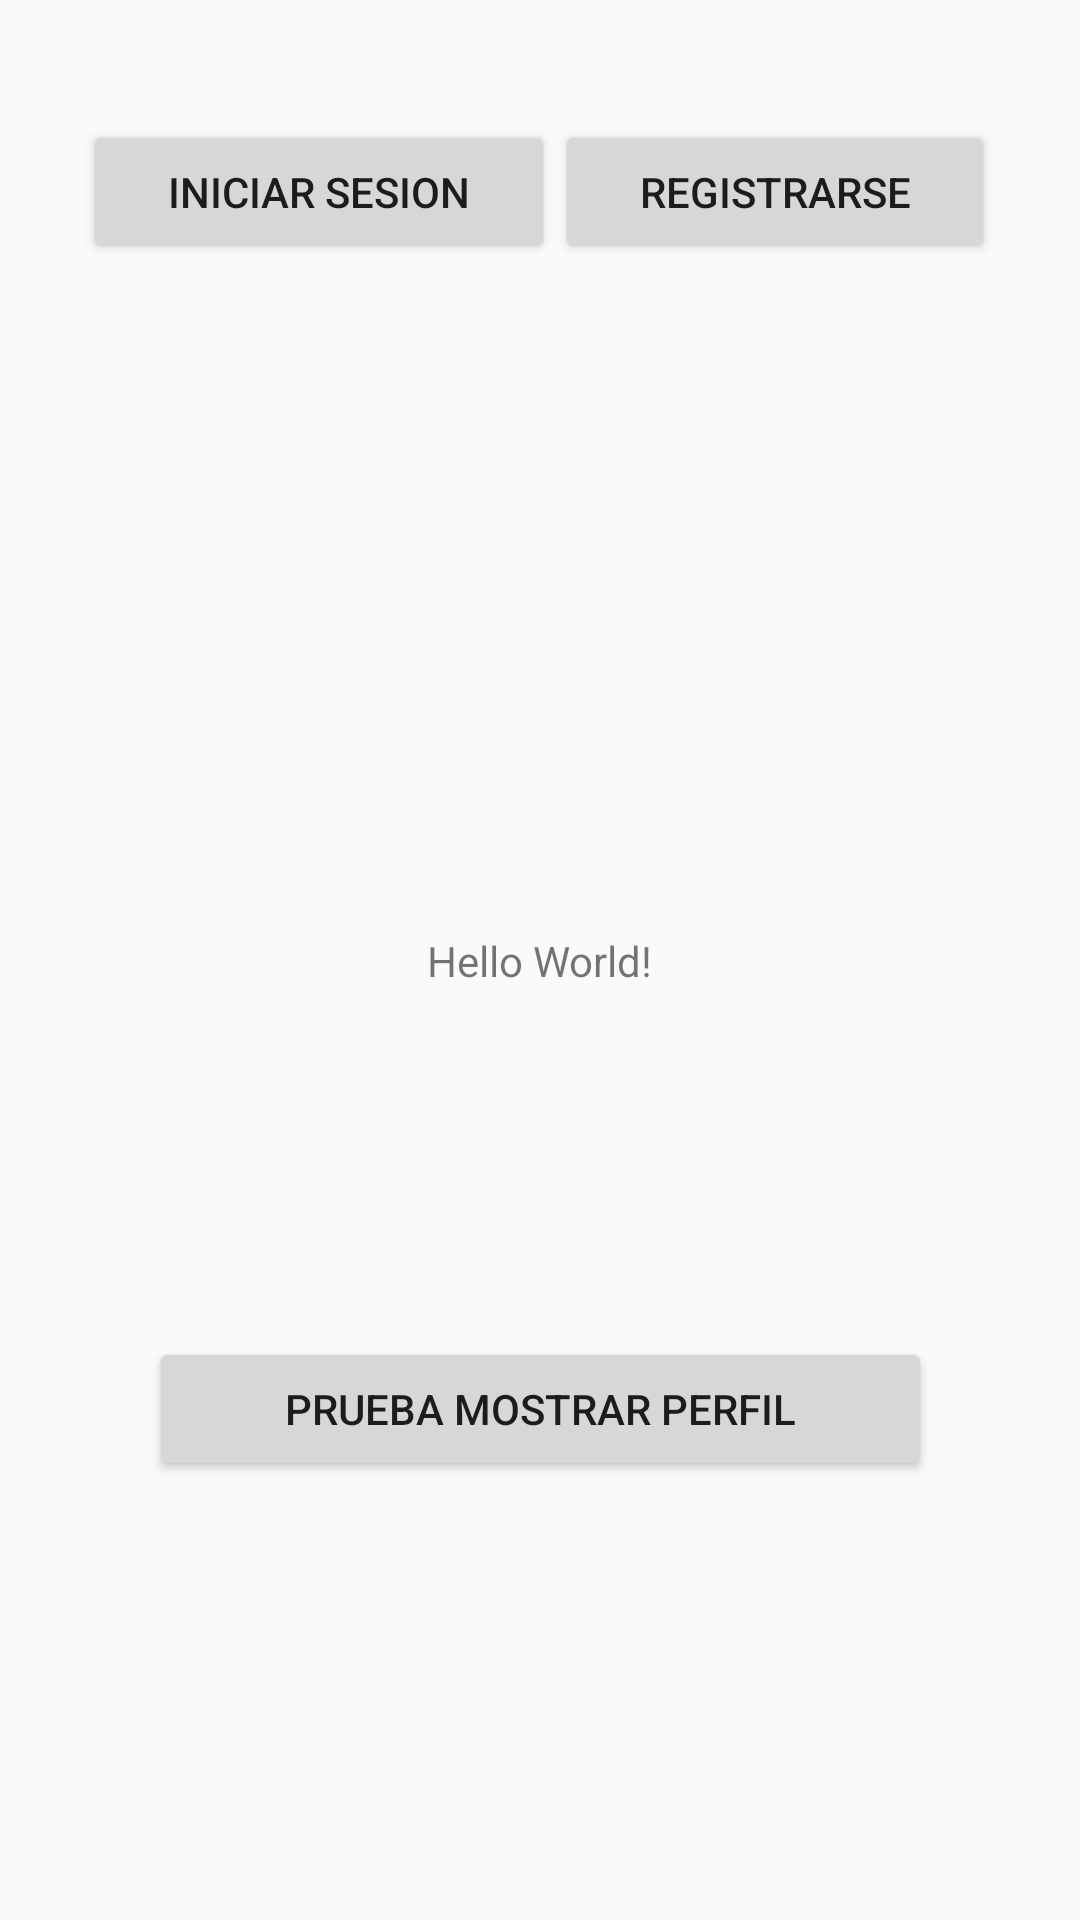

Layout XML and referenced resources for this Android screen:
<!-- AndroidManifest.xml: application theme Theme.AppCompat.Light.NoActionBar -->
<!-- res/layout/activity_main.xml -->
<?xml version="1.0" encoding="utf-8"?>
<androidx.constraintlayout.widget.ConstraintLayout xmlns:android="http://schemas.android.com/apk/res/android"
    xmlns:app="http://schemas.android.com/apk/res-auto"
    xmlns:tools="http://schemas.android.com/tools"
    android:layout_width="match_parent"
    android:layout_height="match_parent"
    tools:context=".MainActivity">

    <TextView
        android:layout_width="wrap_content"
        android:layout_height="wrap_content"
        android:text="Hello World!"
        app:layout_constraintBottom_toBottomOf="parent"
        app:layout_constraintLeft_toLeftOf="parent"
        app:layout_constraintRight_toRightOf="parent"
        app:layout_constraintTop_toTopOf="parent" />

    <LinearLayout
        android:id="@+id/linearLayout"
        android:layout_width="304dp"
        android:layout_height="402dp"
        android:layout_marginTop="40dp"
        android:orientation="horizontal"
        app:layout_constraintEnd_toEndOf="parent"
        app:layout_constraintHorizontal_bias="0.495"
        app:layout_constraintStart_toStartOf="parent"
        app:layout_constraintTop_toTopOf="parent">

        <Button
            android:id="@+id/iniciarSesionPantalla"
            android:layout_width="wrap_content"
            android:layout_height="wrap_content"
            android:layout_weight="1"
            android:onClick="irIniciar"
            android:text="@string/btn_iniciar_pantalla" />

        <Button
            android:id="@+id/registrarPantalla"
            android:layout_width="wrap_content"
            android:layout_height="wrap_content"
            android:layout_weight="1"
            android:onClick="irRegistrarse"
            android:text="@string/btn_registrar_pantalla" />
    </LinearLayout>

    <LinearLayout
        android:layout_width="261dp"
        android:layout_height="191dp"
        android:orientation="vertical"
        app:layout_constraintBottom_toBottomOf="parent"
        app:layout_constraintEnd_toEndOf="parent"
        app:layout_constraintStart_toStartOf="parent"
        app:layout_constraintTop_toBottomOf="@+id/linearLayout">

        <Button
            android:id="@+id/testData"
            android:layout_width="match_parent"
            android:layout_height="wrap_content"
            android:text="prueba mostrar perfil" />
    </LinearLayout>

</androidx.constraintlayout.widget.ConstraintLayout>
<!-- resources referenced by this layout -->
<resources>
  <string name="btn_iniciar_pantalla">Iniciar Sesion</string>
  <string name="btn_registrar_pantalla">Registrarse</string>
</resources>
